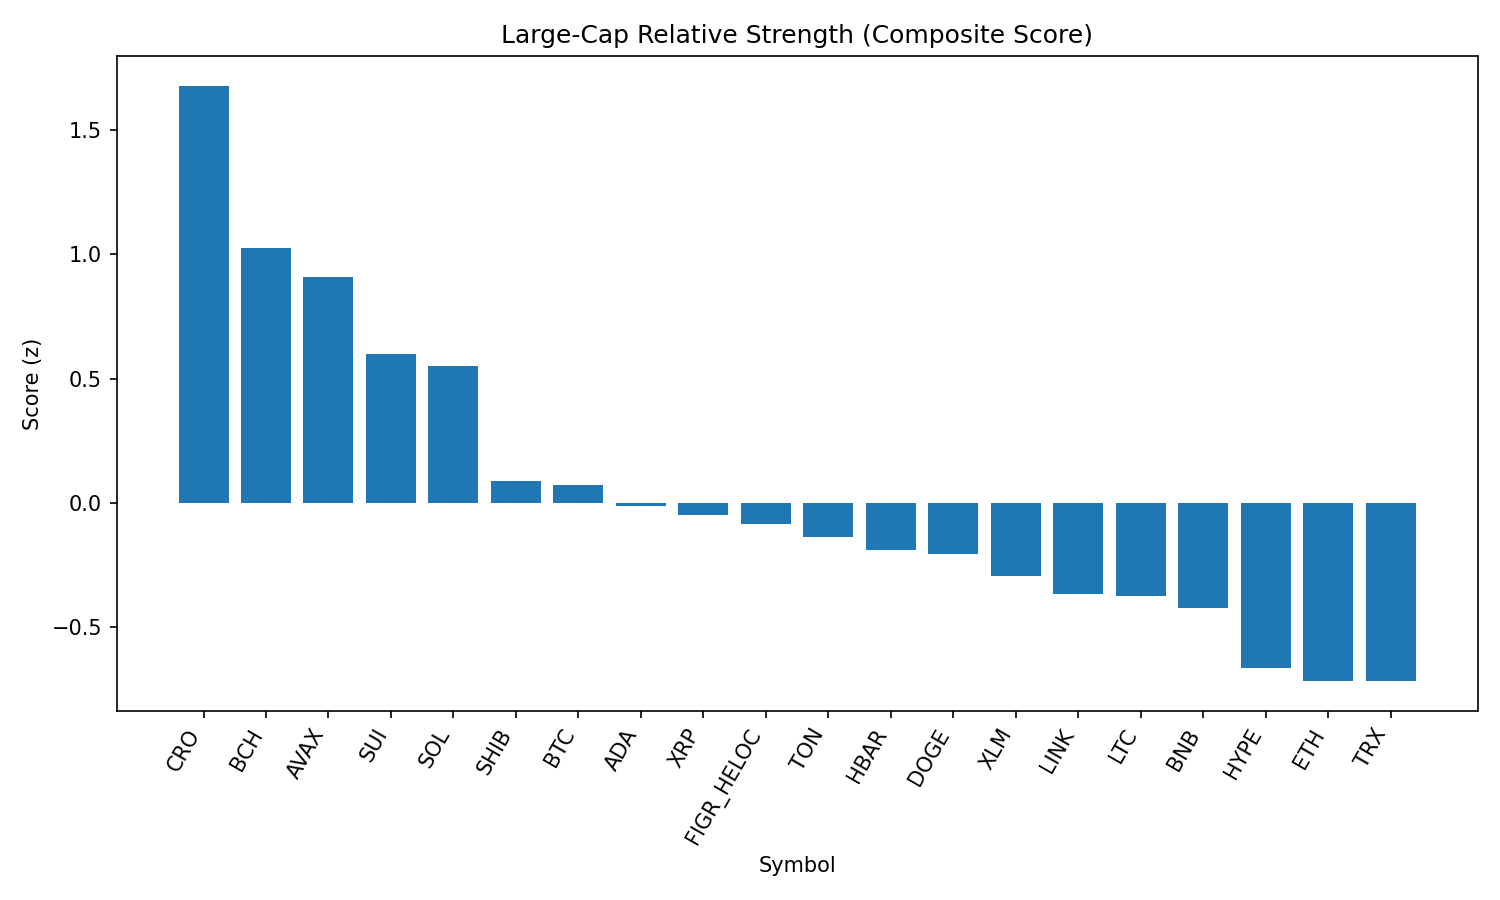

The table this chart was drawn from, first rows:
rank, name, symbol, price, pct_1h, pct_24h, pct_7d, pct_1h_vs_btc, pct_24h_vs_btc, pct_7d_vs_btc, market_cap_rank, market_cap, volume_usd, score
1, Cronos, CRO, 0.2633, 1.079, 0.6705, 15.07, 1.017, -1.304, 14.61, 26, 8832647384, 346714966, 1.678
2, Bitcoin Cash, BCH, 603.5, -0.2041, 6.916, 9.07, -0.2662, 4.941, 8.608, 19, 12025126736, 500771479, 1.027
3, Avalanche, AVAX, 25.1, 0.2267, 4.836, 2.448, 0.1646, 2.861, 1.985, 23, 10601909679, 855103056, 0.9082
4, Sui, SUI, 3.36, 0.3815, 3.302, -2.504, 0.3193, 1.327, -2.966, 20, 12004221391, 1085595284, 0.601
5, Solana, SOL, 210.4, -0.08073, 4.881, 3.053, -0.1428, 2.906, 2.591, 6, 113948821008, 9318886401, 0.5496
6, Shiba Inu, SHIB, 1.243e-05, 0.2234, 1.471, -0.4846, 0.1613, -0.504, -0.9467, 31, 7326963171, 182092259, 0.08797
7, Bitcoin, BTC, 111519, 0.06211, 1.975, 0.4621, 0.0, 0.0, 0.0, 1, 2221731360433, 45991440901, 0.07056
8, Cardano, ADA, 0.8337, 0.08272, 2.481, -3.62, 0.02062, 0.5057, -4.083, 11, 30466246482, 1106384084, -0.01213
9, XRP, XRP, 2.86, 0.1181, 2.215, -4.61, 0.05598, 0.2405, -5.072, 3, 170261667612, 6864673269, -0.04678
10, Figure Heloc, FIGR_HELOC, 1.006, 0.0, 1.798, 0.9495, -0.06211, -0.1772, 0.4874, 18, 12244019293, 15512037, -0.08582
11, Toncoin, TON, 3.16, 0.07369, 1.222, 0.1767, 0.01159, -0.7532, -0.2854, 30, 8104157088, 129779553, -0.1374
12, Hedera, HBAR, 0.2211, 0.04706, 2.69, -7.916, -0.01505, 0.7152, -8.378, 25, 9376462705, 255097784, -0.1878
13, Dogecoin, DOGE, 0.2163, -0.1692, 2.798, -1.695, -0.2313, 0.8227, -2.157, 9, 32622452135, 1938906867, -0.2044
14, Stellar, XLM, 0.3651, 0.08436, 1.429, -5.259, 0.02226, -0.5464, -5.722, 22, 11591110121, 247686057, -0.295
15, Chainlink, LINK, 23.54, -0.1269, 2.051, -3.278, -0.189, 0.07641, -3.74, 13, 15963060119, 1057166462, -0.3674
16, Litecoin, LTC, 112, -0.1728, 1.863, -0.8424, -0.2349, -0.1123, -1.305, 28, 8548868402, 517794344, -0.3726
17, BNB, BNB, 853.8, -0.07442, 0.911, -0.4617, -0.1365, -1.064, -0.9238, 5, 118817572156, 952928910, -0.423
18, Hyperliquid, HYPE, 45.64, -0.4882, 3.61, -6.692, -0.5503, 1.635, -7.154, 17, 12357293240, 326111522, -0.6623
19, Ethereum, ETH, 4366, -0.1671, 0.6721, -4.729, -0.2292, -1.303, -5.191, 2, 526685526400, 32857673739, -0.7144
20, TRON, TRX, 0.3393, -0.1607, 0.4832, -2.722, -0.2228, -1.492, -3.184, 10, 32123231055, 848949908, -0.7166
21, World Liberty Financial, WLFI, 0.2298, 0.2556, -2.902, 0.0, 0.1935, -4.877, -0.4621, 33, 6291033146, 1044638428, -0.7559
